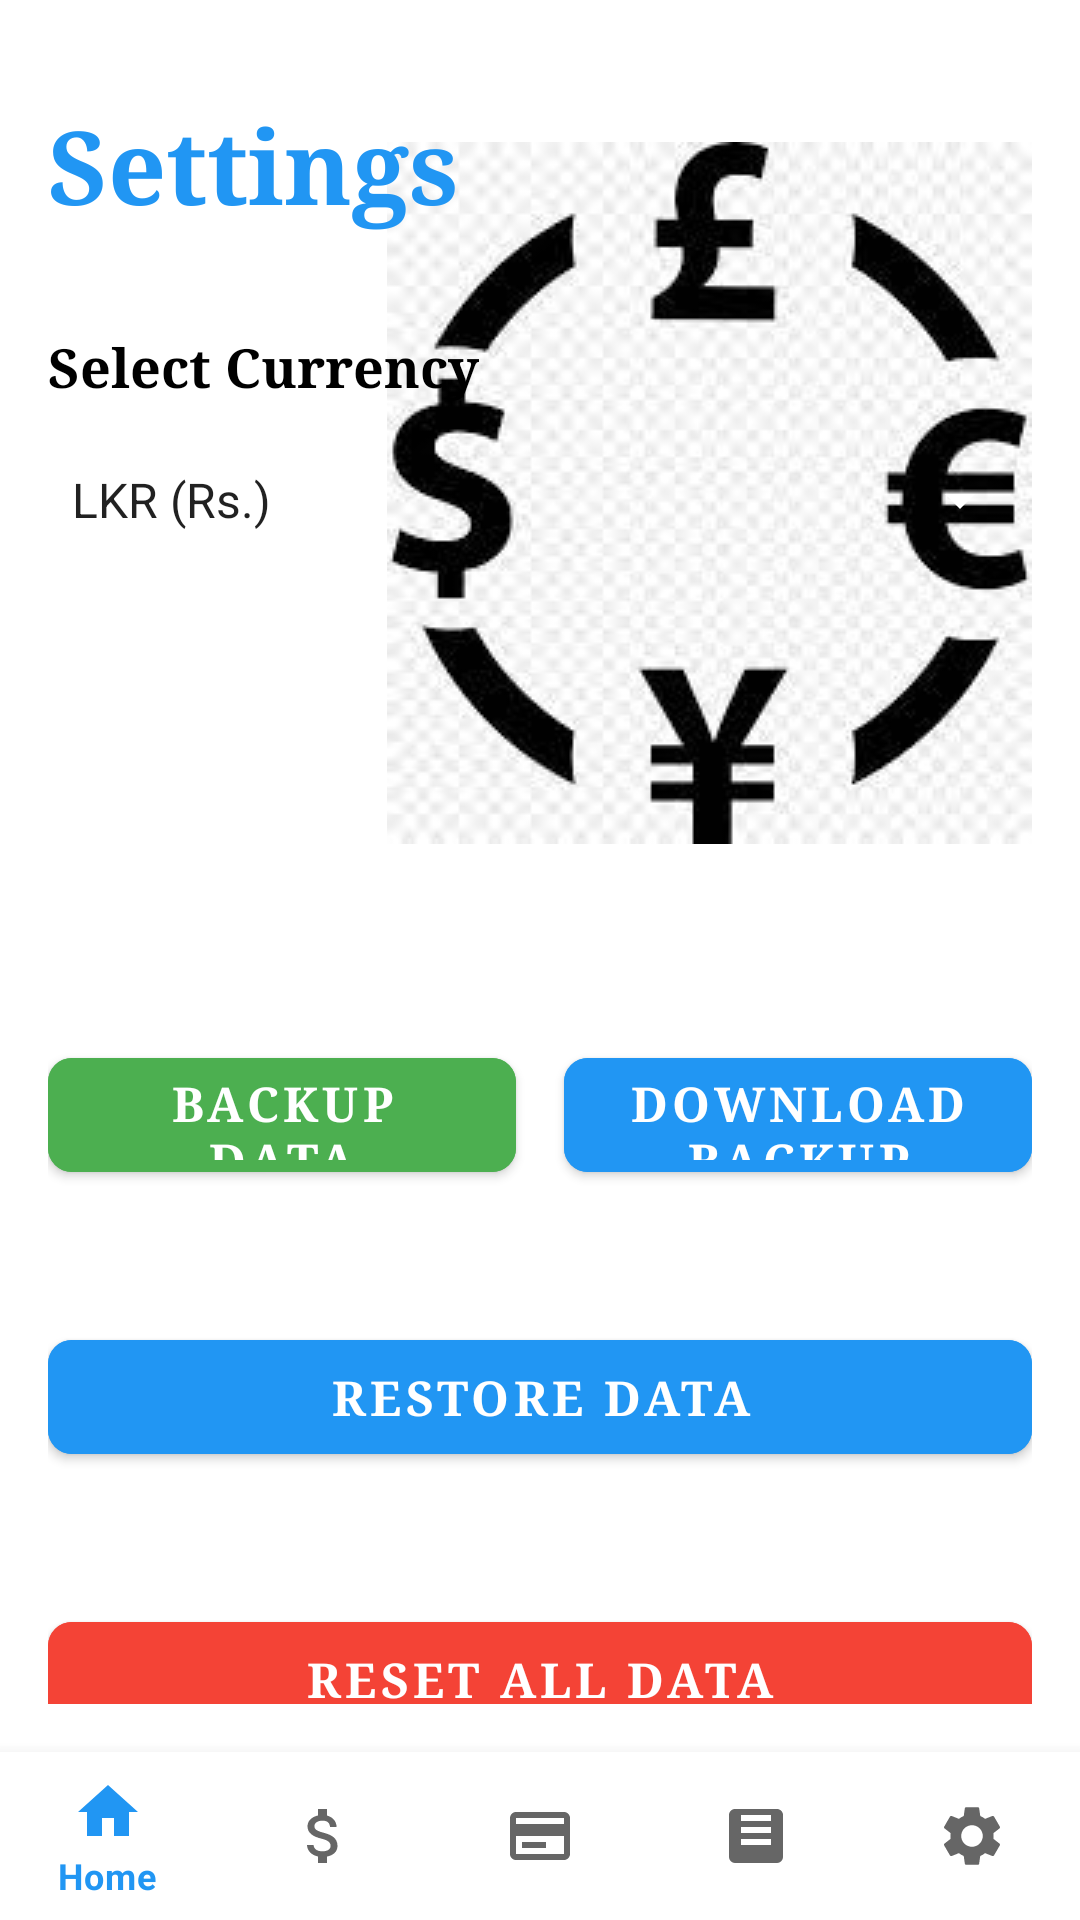

Here is an Android app screen rendered from its layout file. Give the layout XML and the strings, colors and styles it references.
<!-- AndroidManifest.xml: application theme Theme.WalletMate -->
<!-- res/layout/activity_settings.xml -->
<?xml version="1.0" encoding="utf-8"?>
<androidx.constraintlayout.widget.ConstraintLayout xmlns:android="http://schemas.android.com/apk/res/android"
    xmlns:app="http://schemas.android.com/apk/res-auto"
    xmlns:tools="http://schemas.android.com/tools"
    android:layout_width="match_parent"
    android:layout_height="match_parent"
    android:background="?android:attr/colorBackground">

    
    <androidx.constraintlayout.widget.ConstraintLayout
        android:id="@+id/contentWrapper"
        android:layout_width="match_parent"
        android:layout_height="0dp"
        android:padding="16dp"
        app:layout_constraintBottom_toTopOf="@id/bottomNavigation"
        app:layout_constraintEnd_toEndOf="parent"
        app:layout_constraintStart_toStartOf="parent"
        app:layout_constraintTop_toTopOf="parent">

        <ImageView
            android:id="@+id/imageView6"
            android:layout_width="wrap_content"
            android:layout_height="wrap_content"
            app:layout_constraintBottom_toBottomOf="parent"
            app:layout_constraintEnd_toEndOf="parent"
            app:layout_constraintTop_toTopOf="parent"
            app:layout_constraintVertical_bias="0.099"
            app:srcCompat="@drawable/curra" />

        <TextView
            android:id="@+id/tvSettingsHeader"
            android:layout_width="wrap_content"
            android:layout_height="wrap_content"
            android:layout_marginTop="16dp"
            android:fontFamily="serif"
            android:text="Settings"
            android:textColor="@color/blue"
            android:textSize="34sp"
            android:textStyle="bold"
            app:layout_constraintStart_toStartOf="parent"
            app:layout_constraintTop_toTopOf="parent" />

        <TextView
            android:id="@+id/tvCurrencyLabel"
            android:layout_width="wrap_content"
            android:layout_height="wrap_content"
            android:layout_marginTop="32dp"
            android:fontFamily="serif"
            android:text="Select Currency"
            android:textColor="@color/black"
            android:textSize="18sp"
            android:textStyle="bold"
            app:layout_constraintStart_toStartOf="parent"
            app:layout_constraintTop_toBottomOf="@id/tvSettingsHeader" />

        <Spinner
            android:id="@+id/spinnerCurrency"
            android:layout_width="0dp"
            android:layout_height="48dp"
            android:layout_marginTop="8dp"
            android:backgroundTint="@color/white"
            android:entries="@array/currency_options"
            app:layout_constraintEnd_toEndOf="parent"
            app:layout_constraintStart_toStartOf="parent"
            app:layout_constraintTop_toBottomOf="@id/tvCurrencyLabel" />

        <com.google.android.material.button.MaterialButton
            android:id="@+id/btnBackup"
            android:layout_width="0dp"
            android:layout_height="50dp"
            android:layout_marginTop="156dp"
            android:layout_marginEnd="8dp"
            android:backgroundTint="@color/green"
            android:fontFamily="serif"
            android:text="Backup Data"
            android:textColor="@color/white"
            android:textSize="16sp"
            android:textStyle="bold"
            app:cornerRadius="8dp"
            app:layout_constraintEnd_toStartOf="@id/btnDownloadBackup"
            app:layout_constraintHorizontal_bias="0.0"
            app:layout_constraintStart_toStartOf="parent"
            app:layout_constraintTop_toBottomOf="@id/spinnerCurrency" />

        <com.google.android.material.button.MaterialButton
            android:id="@+id/btnDownloadBackup"
            android:layout_width="0dp"
            android:layout_height="50dp"
            android:layout_marginStart="8dp"
            android:backgroundTint="@color/blue"
            android:fontFamily="serif"
            android:text="Download Backup"
            android:textColor="@color/white"
            android:textSize="16sp"
            android:textStyle="bold"
            app:cornerRadius="8dp"
            app:icon="@drawable/ic_download"
            app:iconGravity="textStart"
            app:iconTint="@color/white"
            app:layout_constraintEnd_toEndOf="parent"
            app:layout_constraintStart_toEndOf="@id/btnBackup"
            app:layout_constraintTop_toTopOf="@id/btnBackup" />

        <com.google.android.material.button.MaterialButton
            android:id="@+id/btnRestore"
            android:layout_width="0dp"
            android:layout_height="50dp"
            android:layout_marginTop="44dp"
            android:backgroundTint="@color/blue"
            android:fontFamily="serif"
            android:text="Restore Data"
            android:textColor="@color/white"
            android:textSize="16sp"
            android:textStyle="bold"
            app:cornerRadius="8dp"
            app:layout_constraintEnd_toEndOf="parent"
            app:layout_constraintHorizontal_bias="0.0"
            app:layout_constraintStart_toStartOf="parent"
            app:layout_constraintTop_toBottomOf="@id/btnBackup" />

        <com.google.android.material.button.MaterialButton
            android:id="@+id/btnReset"
            android:layout_width="0dp"
            android:layout_height="50dp"
            android:layout_marginTop="44dp"
            android:backgroundTint="@color/red"
            android:fontFamily="serif"
            android:text="Reset All Data"
            android:textColor="@color/white"
            android:textSize="16sp"
            android:textStyle="bold"
            app:cornerRadius="8dp"
            app:layout_constraintEnd_toEndOf="parent"
            app:layout_constraintHorizontal_bias="0.0"
            app:layout_constraintStart_toStartOf="parent"
            app:layout_constraintTop_toBottomOf="@id/btnRestore" />

    </androidx.constraintlayout.widget.ConstraintLayout>

    <com.google.android.material.bottomnavigation.BottomNavigationView
        android:id="@+id/bottomNavigation"
        android:layout_width="match_parent"
        android:layout_height="wrap_content"
        android:background="?attr/colorSurface"
        app:backgroundTint="?attr/colorSurface"
        app:elevation="8dp"
        app:layout_constraintBottom_toBottomOf="parent"
        app:layout_constraintEnd_toEndOf="parent"
        app:layout_constraintStart_toStartOf="parent"
        app:menu="@menu/bottom_nav_menu" />

</androidx.constraintlayout.widget.ConstraintLayout>
<!-- resources referenced by this layout -->
<resources>
  <string-array name="currency_options">
          <item>LKR (Rs.)</item>
          <item>USD ($)</item>
          <item>JPY (¥)</item>
          <item>GBP (£)</item>
      </string-array>
  <color name="black">#FF000000</color>
  <color name="blue">#2196F3</color>
  <color name="green">#4CAF50</color>
  <color name="red">#F44336</color>
  <color name="white">#FFFFFFFF</color>
  <!-- drawable curra: jpg bitmap (drawable, 8109 bytes) -->
  <style name="Theme.WalletMate" parent="Theme.MaterialComponents.DayNight.DarkActionBar">
          
          <item name="colorPrimary">@color/blue</item>
          <item name="colorPrimaryVariant">@color/blue</item>
          <item name="colorOnPrimary">@color/white</item>
  
          <item name="colorSecondary">@color/green</item>
          <item name="colorSecondaryVariant">@color/green</item>
          <item name="colorOnSecondary">@color/black</item>
  
          <item name="android:statusBarColor">?attr/colorPrimaryVariant</item>
  
          <item name="android:colorBackground">@color/white</item>
          <item name="colorSurface">@color/white</item>
          <item name="colorOnBackground">@color/black</item>
          <item name="colorOnSurface">@color/black</item>
      </style>
</resources>
